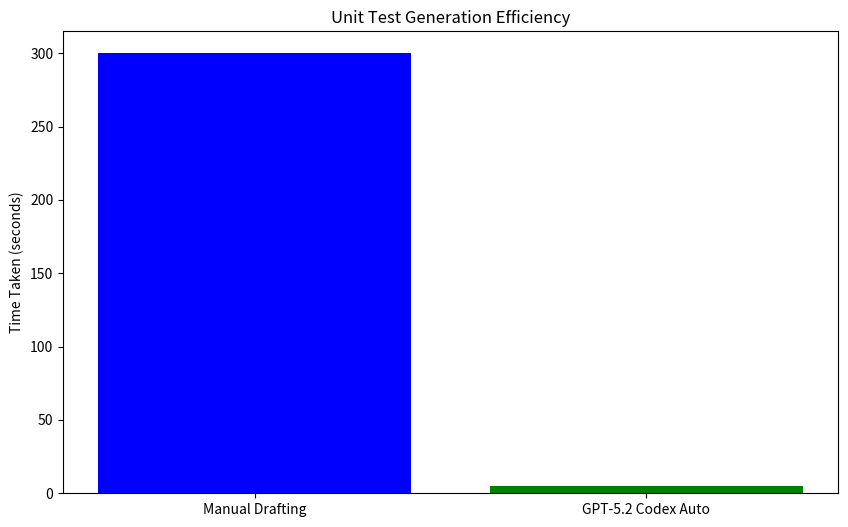

This chart was generated by the following Python code: (Note: this script raises an exception after producing the figure.)
import matplotlib.pyplot as plt

# Simulate metrics: Manual vs Auto-generation time (hypothetical)
categories = ['Manual Drafting', 'GPT-5.2 Codex Auto']
time_taken = [300, 5] # seconds

plt.figure(figsize=(10, 6))
plt.bar(categories, time_taken, color=['blue', 'green'])
plt.ylabel('Time Taken (seconds)')
plt.title('Unit Test Generation Efficiency')
plt.savefig('ml-explorations/2026-02-07_auto-unit-tests/efficiency_chart.png')
